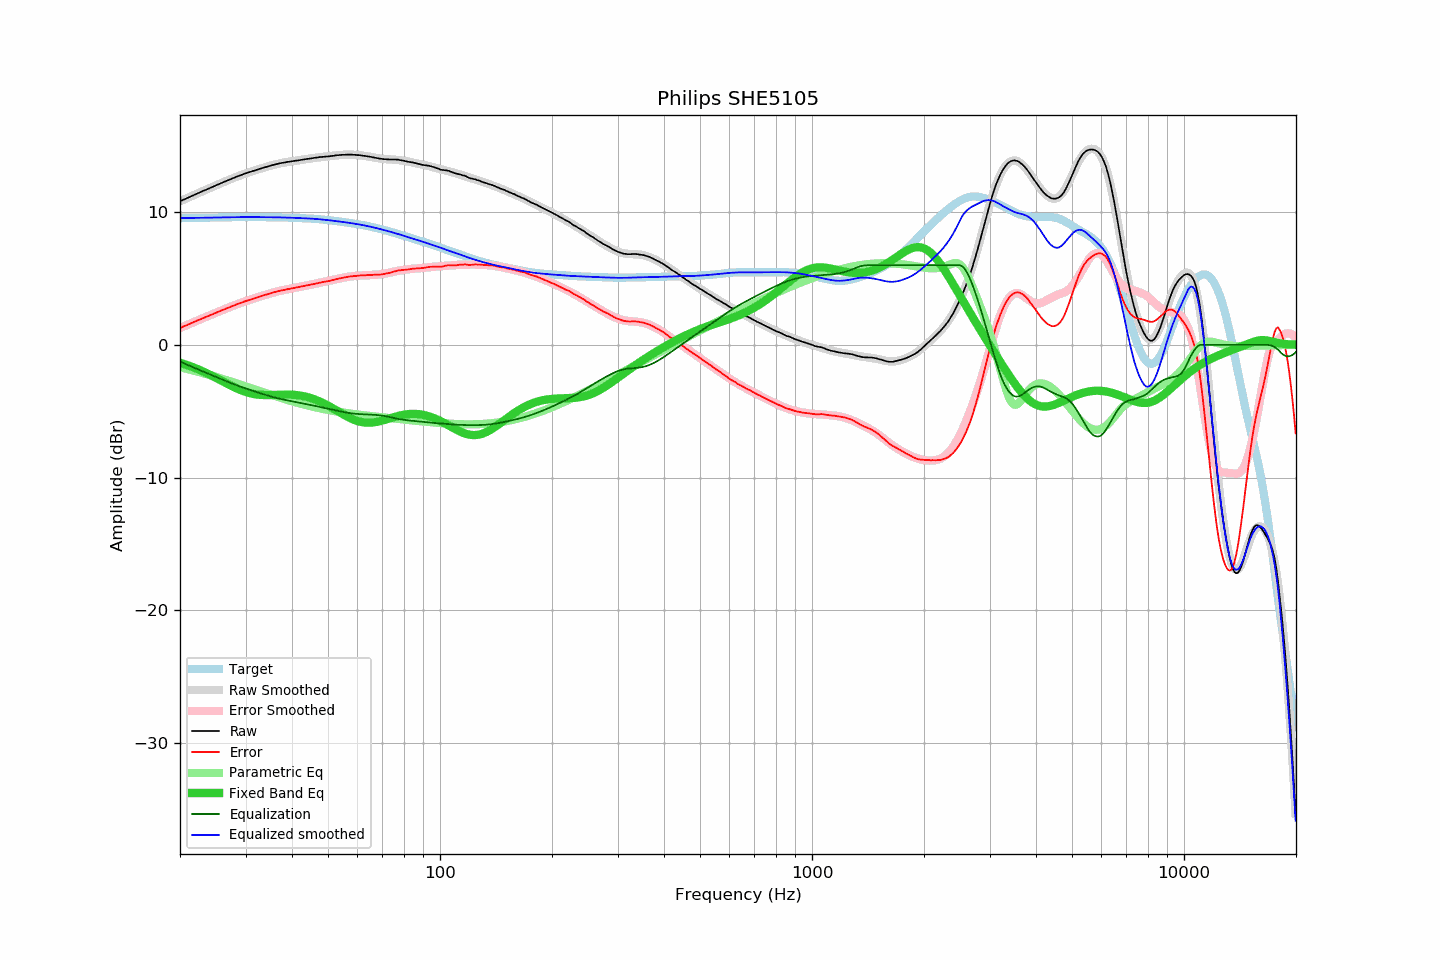

The file beside this chart, header and first rows:
frequency, raw, error, smoothed, error_smoothed, equalization, parametric_eq, equalized_raw, equalized_smoothed, target
20.00, 10.82, 1.27, 10.81, 1.27, -1.27, -1.34, 9.55, 9.55, 9.55
20.20, 10.87, 1.32, 10.87, 1.32, -1.32, -1.38, 9.55, 9.55, 9.55
20.40, 10.93, 1.37, 10.92, 1.37, -1.37, -1.42, 9.56, 9.55, 9.55
20.61, 10.98, 1.42, 10.98, 1.42, -1.42, -1.46, 9.55, 9.56, 9.56
20.81, 11.03, 1.47, 11.03, 1.48, -1.48, -1.50, 9.55, 9.56, 9.56
21.02, 11.09, 1.53, 11.09, 1.53, -1.53, -1.54, 9.56, 9.56, 9.56
21.23, 11.14, 1.58, 11.14, 1.58, -1.58, -1.59, 9.56, 9.56, 9.56
21.44, 11.20, 1.63, 11.20, 1.63, -1.63, -1.63, 9.57, 9.56, 9.56
21.66, 11.25, 1.68, 11.25, 1.68, -1.68, -1.68, 9.56, 9.57, 9.57
21.87, 11.31, 1.74, 11.30, 1.74, -1.74, -1.73, 9.57, 9.57, 9.57
22.09, 11.36, 1.79, 11.36, 1.79, -1.79, -1.78, 9.57, 9.57, 9.57
22.31, 11.42, 1.84, 11.41, 1.84, -1.84, -1.83, 9.58, 9.57, 9.57
22.54, 11.47, 1.89, 11.47, 1.89, -1.89, -1.88, 9.58, 9.57, 9.58
22.76, 11.52, 1.94, 11.52, 1.94, -1.94, -1.93, 9.58, 9.58, 9.58
22.99, 11.58, 2.00, 11.57, 1.99, -1.99, -1.99, 9.58, 9.58, 9.58
23.22, 11.63, 2.05, 11.63, 2.04, -2.04, -2.04, 9.58, 9.58, 9.58
23.45, 11.68, 2.09, 11.68, 2.10, -2.10, -2.10, 9.58, 9.58, 9.58
23.69, 11.73, 2.14, 11.73, 2.15, -2.15, -2.16, 9.58, 9.59, 9.59
23.92, 11.78, 2.19, 11.78, 2.20, -2.20, -2.22, 9.58, 9.59, 9.59
24.16, 11.84, 2.25, 11.84, 2.25, -2.25, -2.28, 9.59, 9.59, 9.59
24.40, 11.89, 2.30, 11.89, 2.30, -2.30, -2.34, 9.59, 9.59, 9.59
24.65, 11.94, 2.34, 11.94, 2.35, -2.35, -2.40, 9.59, 9.59, 9.59
24.89, 12.00, 2.40, 12.00, 2.40, -2.40, -2.46, 9.60, 9.60, 9.60
25.14, 12.05, 2.45, 12.05, 2.45, -2.45, -2.52, 9.60, 9.60, 9.60
25.39, 12.10, 2.50, 12.10, 2.50, -2.50, -2.59, 9.60, 9.60, 9.60
25.65, 12.16, 2.55, 12.15, 2.55, -2.55, -2.65, 9.61, 9.60, 9.60
25.91, 12.21, 2.60, 12.20, 2.60, -2.60, -2.72, 9.61, 9.60, 9.61
26.16, 12.26, 2.65, 12.26, 2.65, -2.65, -2.78, 9.61, 9.61, 9.61
26.43, 12.31, 2.70, 12.31, 2.70, -2.70, -2.85, 9.61, 9.61, 9.61
26.69, 12.36, 2.75, 12.36, 2.75, -2.75, -2.91, 9.61, 9.61, 9.61
26.96, 12.41, 2.79, 12.41, 2.80, -2.80, -2.97, 9.61, 9.61, 9.61
27.23, 12.46, 2.84, 12.46, 2.85, -2.85, -3.03, 9.61, 9.61, 9.62
27.50, 12.51, 2.89, 12.51, 2.89, -2.89, -3.10, 9.61, 9.62, 9.62
27.77, 12.56, 2.94, 12.56, 2.94, -2.94, -3.16, 9.62, 9.62, 9.62
28.05, 12.61, 2.99, 12.61, 2.99, -2.99, -3.21, 9.62, 9.62, 9.62
28.33, 12.66, 3.04, 12.66, 3.04, -3.04, -3.27, 9.62, 9.62, 9.62
28.62, 12.71, 3.09, 12.70, 3.08, -3.08, -3.32, 9.63, 9.62, 9.62
28.90, 12.75, 3.13, 12.75, 3.13, -3.13, -3.38, 9.62, 9.62, 9.62
29.19, 12.80, 3.17, 12.79, 3.17, -3.17, -3.42, 9.63, 9.62, 9.62
29.48, 12.84, 3.21, 12.84, 3.21, -3.21, -3.47, 9.62, 9.62, 9.62
29.78, 12.89, 3.26, 12.88, 3.26, -3.26, -3.52, 9.63, 9.63, 9.63
30.08, 12.93, 3.30, 12.92, 3.30, -3.30, -3.56, 9.63, 9.63, 9.63
30.38, 12.97, 3.34, 12.97, 3.34, -3.34, -3.59, 9.63, 9.63, 9.63
30.68, 13.01, 3.38, 13.01, 3.38, -3.38, -3.63, 9.63, 9.63, 9.63
30.99, 13.05, 3.42, 13.05, 3.42, -3.42, -3.66, 9.63, 9.63, 9.63
31.30, 13.09, 3.46, 13.09, 3.46, -3.46, -3.68, 9.63, 9.63, 9.63
31.61, 13.12, 3.49, 13.12, 3.50, -3.50, -3.71, 9.62, 9.63, 9.63
31.93, 13.16, 3.53, 13.16, 3.54, -3.54, -3.73, 9.62, 9.62, 9.63
32.24, 13.20, 3.57, 13.20, 3.58, -3.58, -3.74, 9.62, 9.62, 9.62
32.57, 13.24, 3.61, 13.24, 3.61, -3.61, -3.76, 9.62, 9.62, 9.62
32.89, 13.28, 3.65, 13.27, 3.65, -3.65, -3.77, 9.63, 9.62, 9.62
33.22, 13.31, 3.68, 13.31, 3.69, -3.69, -3.78, 9.62, 9.62, 9.62
33.55, 13.35, 3.73, 13.35, 3.73, -3.73, -3.78, 9.62, 9.62, 9.62
33.89, 13.39, 3.77, 13.38, 3.76, -3.76, -3.78, 9.62, 9.62, 9.62
34.23, 13.42, 3.80, 13.42, 3.80, -3.80, -3.79, 9.62, 9.62, 9.62
34.57, 13.46, 3.84, 13.46, 3.84, -3.84, -3.78, 9.62, 9.62, 9.62
34.92, 13.49, 3.87, 13.49, 3.87, -3.87, -3.78, 9.61, 9.62, 9.62
35.27, 13.52, 3.90, 13.52, 3.91, -3.91, -3.78, 9.61, 9.62, 9.62
35.62, 13.56, 3.94, 13.56, 3.94, -3.94, -3.77, 9.62, 9.61, 9.61
35.97, 13.59, 3.98, 13.59, 3.97, -3.97, -3.77, 9.61, 9.61, 9.61
... 635 more rows
